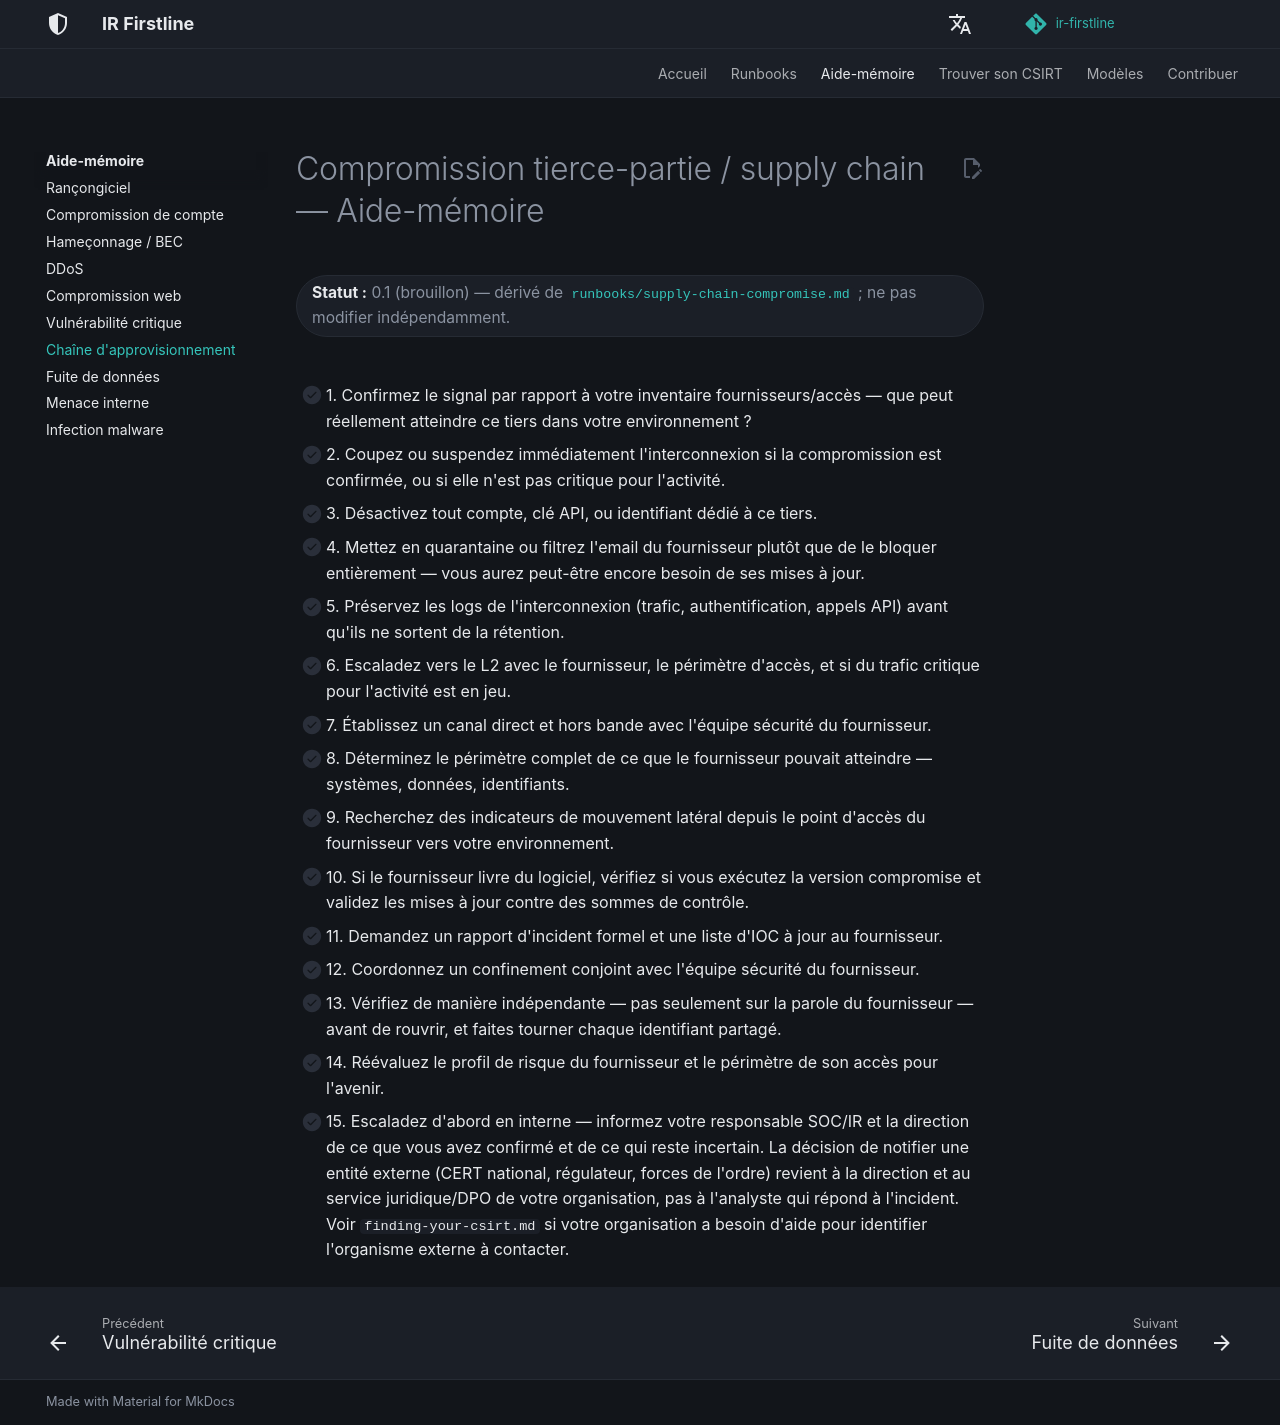

repository: MiracleDvm/ir-firstline · page: fr/quick-reference/supply-chain-compromise/index.html · generator: mkdocs

# Compromission tierce-partie / supply chain — Aide-mémoire

**Statut :** 0.1 (brouillon) — dérivé de [`runbooks/supply-chain-compromise.md`](../runbooks/supply-chain-compromise.md) ; ne pas modifier indépendamment.
{: .irf-status }

- [ ] 1. Confirmez le signal par rapport à votre inventaire fournisseurs/accès — que peut réellement atteindre ce tiers dans votre environnement ?
- [ ] 2. Coupez ou suspendez immédiatement l'interconnexion si la compromission est confirmée, ou si elle n'est pas critique pour l'activité.
- [ ] 3. Désactivez tout compte, clé API, ou identifiant dédié à ce tiers.
- [ ] 4. Mettez en quarantaine ou filtrez l'email du fournisseur plutôt que de le bloquer entièrement — vous aurez peut-être encore besoin de ses mises à jour.
- [ ] 5. Préservez les logs de l'interconnexion (trafic, authentification, appels API) avant qu'ils ne sortent de la rétention.
- [ ] 6. Escaladez vers le L2 avec le fournisseur, le périmètre d'accès, et si du trafic critique pour l'activité est en jeu.
- [ ] 7. Établissez un canal direct et hors bande avec l'équipe sécurité du fournisseur.
- [ ] 8. Déterminez le périmètre complet de ce que le fournisseur pouvait atteindre — systèmes, données, identifiants.
- [ ] 9. Recherchez des indicateurs de mouvement latéral depuis le point d'accès du fournisseur vers votre environnement.
- [ ] 10. Si le fournisseur livre du logiciel, vérifiez si vous exécutez la version compromise et validez les mises à jour contre des sommes de contrôle.
- [ ] 11. Demandez un rapport d'incident formel et une liste d'IOC à jour au fournisseur.
- [ ] 12. Coordonnez un confinement conjoint avec l'équipe sécurité du fournisseur.
- [ ] 13. Vérifiez de manière indépendante — pas seulement sur la parole du fournisseur — avant de rouvrir, et faites tourner chaque identifiant partagé.
- [ ] 14. Réévaluez le profil de risque du fournisseur et le périmètre de son accès pour l'avenir.
- [ ] 15. Escaladez d'abord en interne — informez votre responsable SOC/IR et la direction de ce que vous avez confirmé et de ce qui reste incertain. La décision de notifier une entité externe (CERT national, régulateur, forces de l'ordre) revient à la direction et au service juridique/DPO de votre organisation, pas à l'analyste qui répond à l'incident. Voir `finding-your-csirt.md` si votre organisation a besoin d'aide pour identifier l'organisme externe à contacter.
